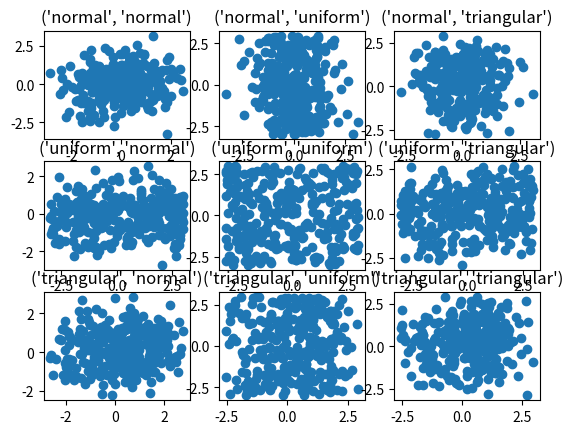

The matplotlib source for this figure:
import matplotlib.pyplot as plotter
import random

# Let's make a cloud out of any selected distributions and parameters and plot them in a single figure

x_coord_list = []
y_coord_list = []

AMONUT_OF_POINTS = 300

functions_dict = {'normal': random.gauss,
                  'uniform': random.uniform,
                  'triangular': random.triangular
                  }

functions_param_dict = {'normal': (0, 1),
                        'uniform': (-3, 3),
                        'triangular': (-3, 3, 0.6)}

charts_matrix = []

for x in functions_dict:
    for y in functions_dict:
        chart_x = x
        chart_y = y
        charts_matrix.append((chart_x, chart_y))

print(charts_matrix)

amount_of_charts = len(functions_dict)**2
axes_sizes = len(functions_dict)

subplots_positions = []

for chart_number in range(1, amount_of_charts+1):
    subplot_pos = axes_sizes*110 + chart_number
    subplots_positions.append(subplot_pos)

plot_position = 0

for item in charts_matrix:
    x_coord_list = []
    y_coord_list = []

    for i in range(AMONUT_OF_POINTS):
        function_x = functions_dict[item[0]]
        function_y = functions_dict[item[1]]

        function_x_params = functions_param_dict[item[0]]
        function_y_params = functions_param_dict[item[1]]

        coord_x = function_x(*function_x_params)
        coord_y = function_y(*function_y_params)

        x_coord_list.append(coord_x)
        y_coord_list.append(coord_y)

    plotter.subplot(subplots_positions[plot_position])
    plot_position += 1
    plotter.plot(x_coord_list, y_coord_list, 'o')
    plotter.title(item)

plotter.show()
